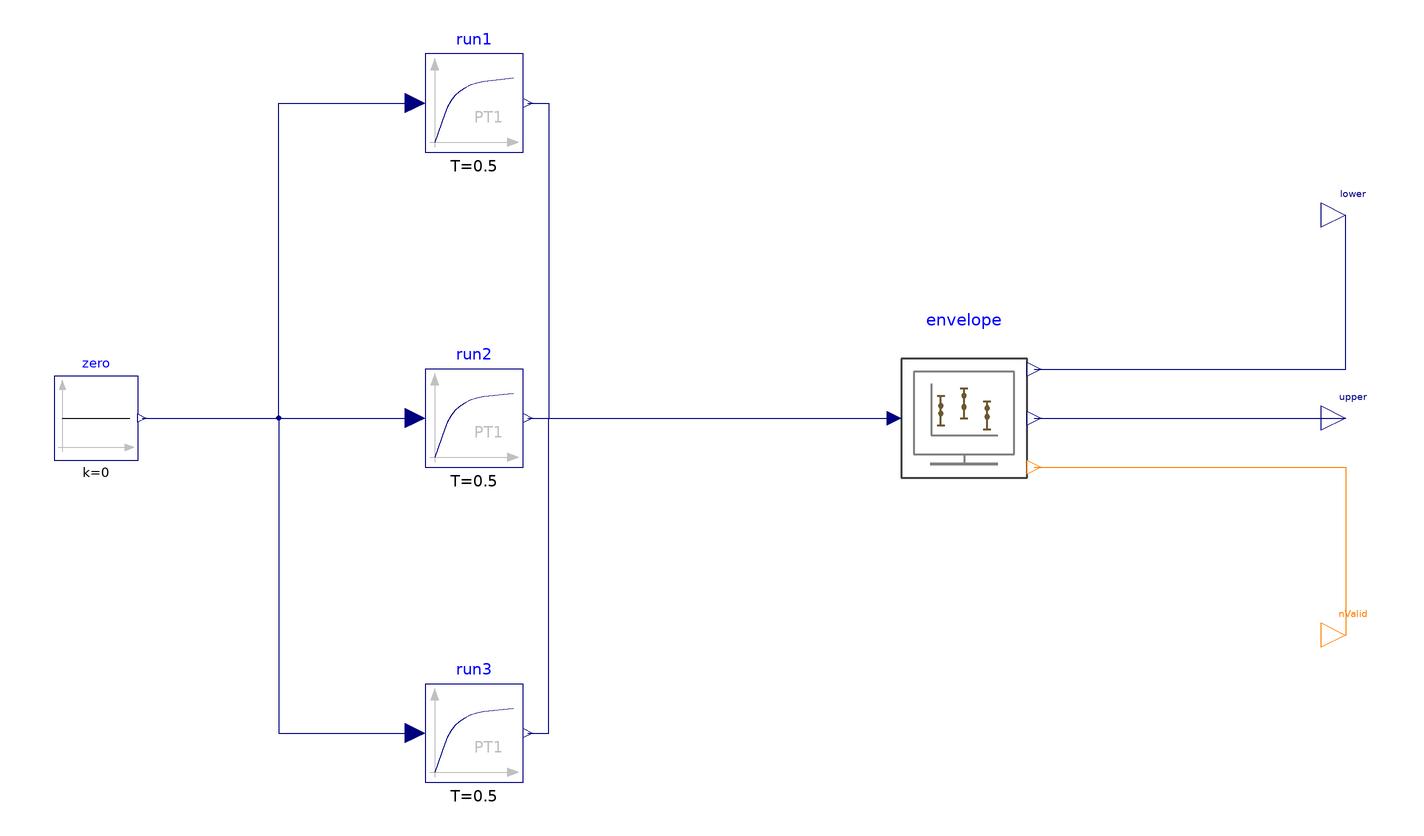

This picture is the connection diagram that the Modelica source below describes through its graphical annotations.

model InitialConditionEnvelope "Sample the envelope of three initial-state responses"
  extends Modelica.Icons.Example;
  Modelica.Blocks.Sources.Constant zero(k=0)  "Common zero input for the three runs" annotation(Placement(transformation(origin={-183,0},extent={{-12,-12},{12,12}},rotation=0)));
  Modelica.Blocks.Continuous.FirstOrder run1(T=0.5,y_start=-0.1,initType=Modelica.Blocks.Types.Init.InitialState)  "First-order response with a negative initial value" annotation(Placement(transformation(origin={-75,90},extent={{-14,-14},{14,14}},rotation=0)));
  Modelica.Blocks.Continuous.FirstOrder run2(T=0.5,y_start=0,initType=Modelica.Blocks.Types.Init.InitialState)  "First-order response with zero initial value" annotation(Placement(transformation(origin={-75,0},extent={{-14,-14},{14,14}},rotation=0)));
  Modelica.Blocks.Continuous.FirstOrder run3(T=0.5,y_start=0.1,initType=Modelica.Blocks.Types.Init.InitialState)  "First-order response with a positive initial value" annotation(Placement(transformation(origin={-75,-90},extent={{-14,-14},{14,14}},rotation=0)));
  UncertaintyLibrary.Utilities.Views.EnvelopeView envelope(samplePeriod=0.1)  "Common-time sampling of the three supplied responses" annotation(Placement(transformation(origin={65,0},extent={{-20,-20},{20,20}},rotation=0)));
  Modelica.Blocks.Interfaces.RealOutput lower  "Held minimum of the three sampled responses" annotation(Placement(transformation(origin={174,58},extent={{-7,-7},{7,7}},rotation=0)));
  Modelica.Blocks.Interfaces.RealOutput upper  "Held maximum of the three sampled responses" annotation(Placement(transformation(origin={174,0},extent={{-7,-7},{7,7}},rotation=0)));
  Modelica.Blocks.Interfaces.IntegerOutput nValid  "Reported input count, without validity filtering" annotation(Placement(transformation(origin={174,-62},extent={{-7,-7},{7,7}},rotation=0)));
equation
  connect(zero.y,run1.u) annotation(Line(points={{-169.8,0},{-130.8,0},{-130.8,90},{-91.8,90}},color={0,0,127}));
  connect(zero.y,run2.u) annotation(Line(points={{-169.8,0},{-91.8,0}},color={0,0,127}));
  connect(zero.y,run3.u) annotation(Line(points={{-169.8,0},{-130.8,0},{-130.8,-90},{-91.8,-90}},color={0,0,127}));
  connect(run1.y,envelope.u[1]) annotation(Line(points={{-59.6,90},{-53.6,90},{-53.6,0},{45,0}},color={0,0,127}));
  connect(run2.y,envelope.u[2]) annotation(Line(points={{-59.6,0},{45,0}},color={0,0,127}));
  connect(run3.y,envelope.u[3]) annotation(Line(points={{-59.6,-90},{-53.6,-90},{-53.6,0},{45,0}},color={0,0,127}));
  connect(envelope.lower,lower) annotation(Line(points={{85,14},{174,14},{174,58}},color={0,0,127}));
  connect(envelope.upper,upper) annotation(Line(points={{85,0},{174,0}},color={0,0,127}));
  connect(envelope.nValid,nValid) annotation(Line(points={{85,-14},{174,-14},{174,-62}},color={255,127,0}));
  annotation(experiment(StartTime=0,StopTime=3,Interval=0.006,Tolerance=1e-6),
    Diagram(coordinateSystem(extent={{-240,-160},{240,160}},preserveAspectRatio=true)),
    Documentation(info="<html><p>Drive three first-order models with zero input and a common 0.5 s time constant. Their initial outputs are -0.1, 0 and 0.1. Sample their minimum and maximum every 0.1 s and hold the reported envelope between samples.</p><p>At each sample instant the bounds are -0.1*exp(-time/0.5) and 0.1*exp(-time/0.5). EnvelopeView reports nValid=3 because three inputs are supplied; it performs no validity filtering. The result describes these three runs at the common sample instants.</p></html>"));
end InitialConditionEnvelope;